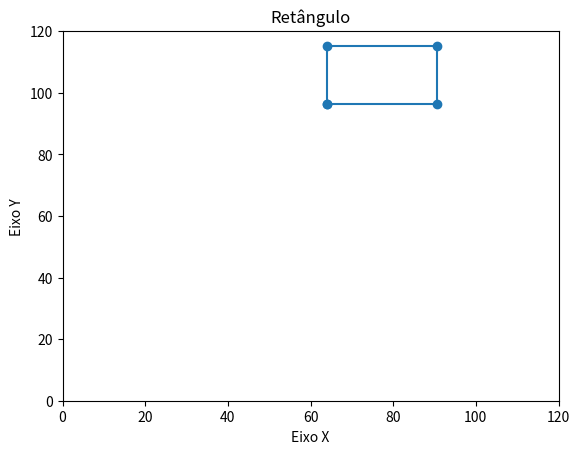

Here is the Python script that generated this plot:
import matplotlib.pyplot as plt   
 
def show_rectangle_on_screen():

    x_A = 63.932884668772836
    y_A = 96.42572804054143
    x_B = 63.932884668772836
    y_B = 115.30945508424092
    x_C = 90.5158815417008
    y_C = 115.30945508424092
    x_D = 90.5158815417008
    y_D = 96.42572804054143
    plt.figure()
    plt.plot([x_A, x_B, x_C, x_D, x_A], [y_A, y_B, y_C, y_D,y_A], marker='o')
    plt.xlim(0, 120)
    plt.ylim(0, 120)
    plt.xlabel('Eixo X')
    plt.ylabel('Eixo Y')
    plt.title('Retângulo')
    plt.show()
    
show_rectangle_on_screen()